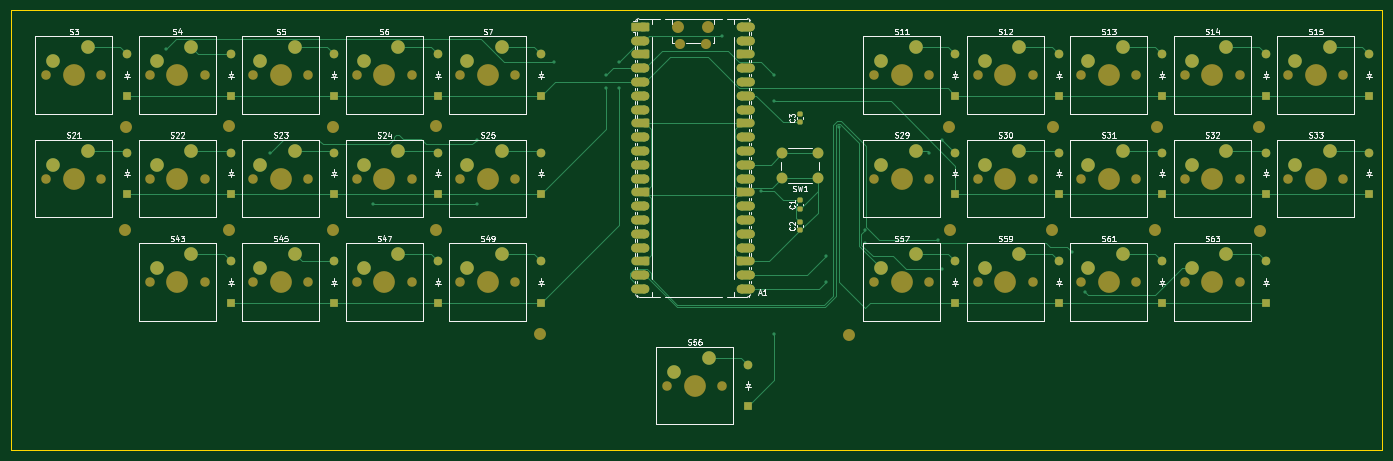
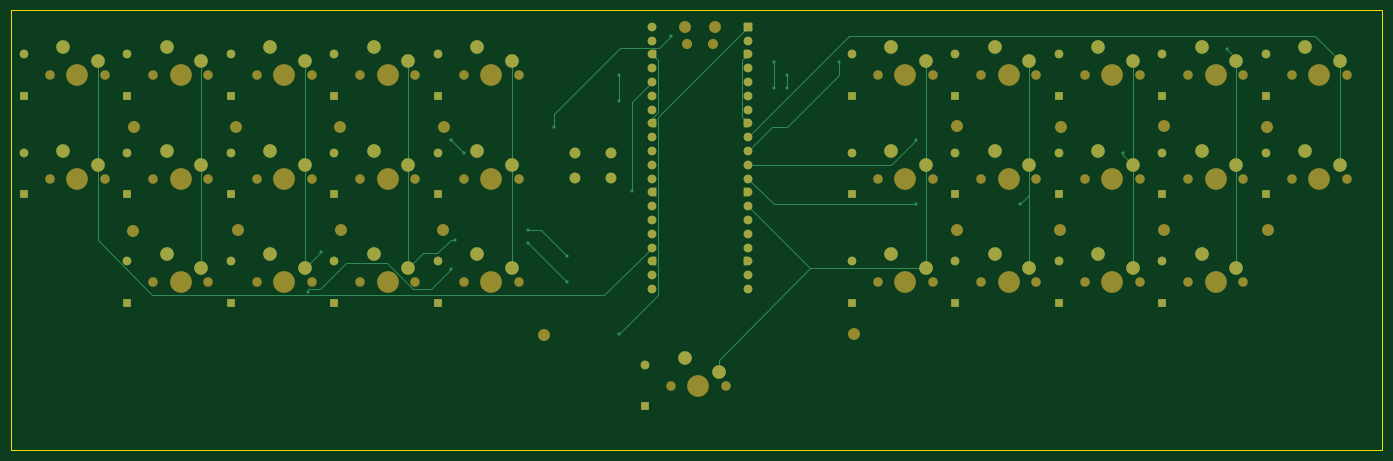
Circuit board: 9 layer files. Board 252.4 x 81.0 mm.
- bottom_copper: mech_Keyboard-B_Cu.gbr (18836 bytes)
- bottom_mask: mech_Keyboard-B_Mask.gbr (12329 bytes)
- paste: mech_Keyboard-B_Paste.gbr (458 bytes)
- bottom_silk: mech_Keyboard-B_Silkscreen.gbr (459 bytes)
- outline: mech_Keyboard-Edge_Cuts.gbr (612 bytes)
- top_copper: mech_Keyboard-F_Cu.gbr (30177 bytes)
- top_mask: mech_Keyboard-F_Mask.gbr (15642 bytes)
- paste: mech_Keyboard-F_Paste.gbr (1320 bytes)
- top_silk: mech_Keyboard-F_Silkscreen.gbr (84737 bytes)

=== bottom_copper: mech_Keyboard-B_Cu.gbr (18836 bytes, source omitted) ===
=== bottom_mask: mech_Keyboard-B_Mask.gbr (12329 bytes, source omitted) ===
=== paste: mech_Keyboard-B_Paste.gbr ===
%TF.GenerationSoftware,KiCad,Pcbnew,10.0.0*%
%TF.CreationDate,2026-05-31T18:56:58+05:30*%
%TF.ProjectId,mech_Keyboard,6d656368-5f4b-4657-9962-6f6172642e6b,rev?*%
%TF.SameCoordinates,Original*%
%TF.FileFunction,Paste,Bot*%
%TF.FilePolarity,Positive*%
%FSLAX46Y46*%
G04 Gerber Fmt 4.6, Leading zero omitted, Abs format (unit mm)*
G04 Created by KiCad (PCBNEW 10.0.0) date 2026-05-31 18:56:58*
%MOMM*%
%LPD*%
G01*
G04 APERTURE LIST*
G04 APERTURE END LIST*
M02*

=== bottom_silk: mech_Keyboard-B_Silkscreen.gbr ===
%TF.GenerationSoftware,KiCad,Pcbnew,10.0.0*%
%TF.CreationDate,2026-05-31T18:56:58+05:30*%
%TF.ProjectId,mech_Keyboard,6d656368-5f4b-4657-9962-6f6172642e6b,rev?*%
%TF.SameCoordinates,Original*%
%TF.FileFunction,Legend,Bot*%
%TF.FilePolarity,Positive*%
%FSLAX46Y46*%
G04 Gerber Fmt 4.6, Leading zero omitted, Abs format (unit mm)*
G04 Created by KiCad (PCBNEW 10.0.0) date 2026-05-31 18:56:58*
%MOMM*%
%LPD*%
G01*
G04 APERTURE LIST*
G04 APERTURE END LIST*
M02*

=== outline: mech_Keyboard-Edge_Cuts.gbr ===
%TF.GenerationSoftware,KiCad,Pcbnew,10.0.0*%
%TF.CreationDate,2026-05-31T18:56:58+05:30*%
%TF.ProjectId,mech_Keyboard,6d656368-5f4b-4657-9962-6f6172642e6b,rev?*%
%TF.SameCoordinates,Original*%
%TF.FileFunction,Profile,NP*%
%FSLAX46Y46*%
G04 Gerber Fmt 4.6, Leading zero omitted, Abs format (unit mm)*
G04 Created by KiCad (PCBNEW 10.0.0) date 2026-05-31 18:56:58*
%MOMM*%
%LPD*%
G01*
G04 APERTURE LIST*
%TA.AperFunction,Profile*%
%ADD10C,0.200000*%
%TD*%
G04 APERTURE END LIST*
D10*
X21431251Y-83343750D02*
X273843750Y-83343750D01*
X273843750Y-164306250D01*
X21431251Y-164306250D01*
X21431251Y-83343750D01*
M02*

=== top_copper: mech_Keyboard-F_Cu.gbr (30177 bytes, source omitted) ===
=== top_mask: mech_Keyboard-F_Mask.gbr (15642 bytes, source omitted) ===
=== paste: mech_Keyboard-F_Paste.gbr (1320 bytes, source withheld) ===
=== top_silk: mech_Keyboard-F_Silkscreen.gbr (84737 bytes, source omitted) ===
